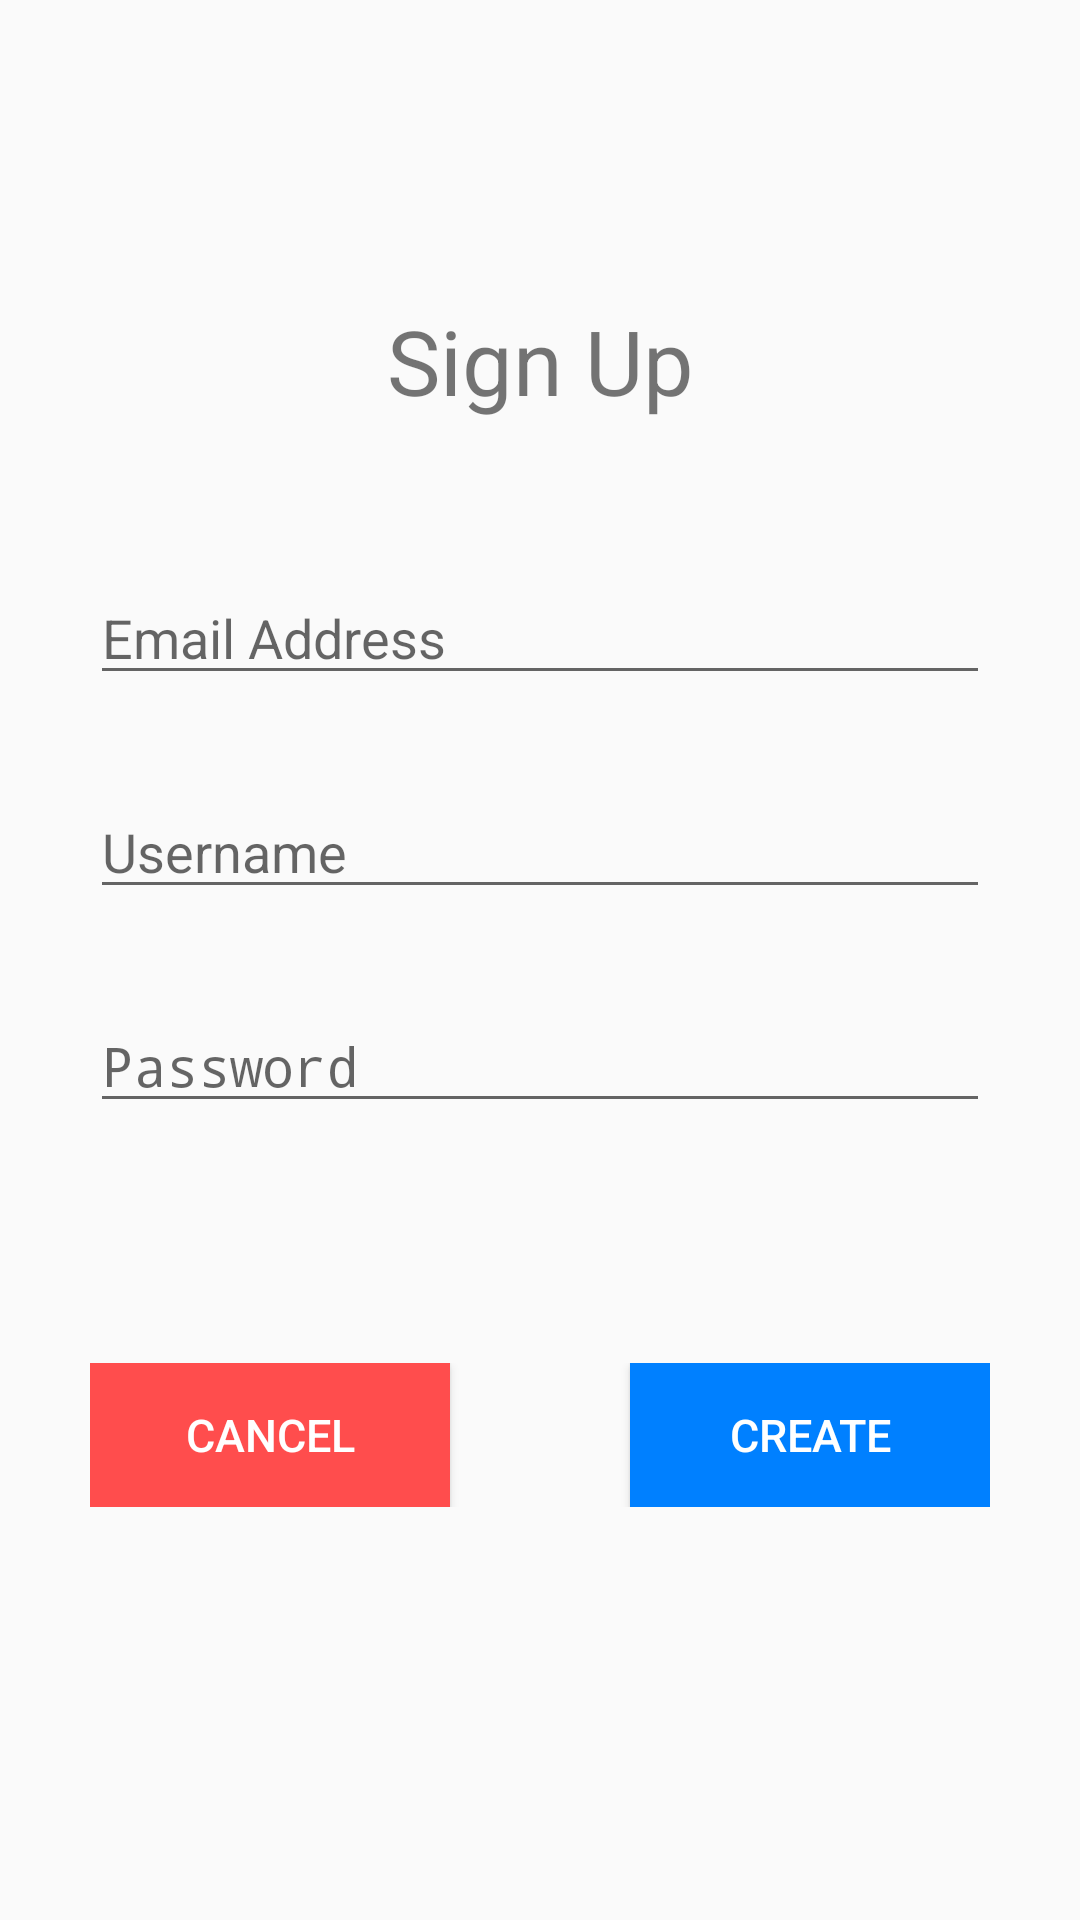

Here is an Android app screen rendered from its layout file. Give the layout XML and the strings, colors and styles it references.
<!-- AndroidManifest.xml: activity theme AppTheme.NoActionBar -->
<!-- res/layout/activity_sign_up.xml -->
<?xml version="1.0" encoding="utf-8"?>
<android.support.constraint.ConstraintLayout xmlns:android="http://schemas.android.com/apk/res/android"
    xmlns:app="http://schemas.android.com/apk/res-auto"
    xmlns:tools="http://schemas.android.com/tools"
    android:layout_width="match_parent"
    android:layout_height="match_parent">

    <TextView
        android:id="@+id/SignUp"
        android:layout_width="match_parent"
        android:layout_height="wrap_content"
        android:paddingTop="100dp"
        android:gravity="center_horizontal"
        android:orientation="vertical"
        android:text="Sign Up"
        android:textSize="30dp" />

    <EditText
        android:id="@+id/SignUpEmail"
        android:layout_width="match_parent"
        android:layout_height="wrap_content"
        android:layout_marginTop="50dp"
        android:layout_marginLeft="30dp"
        android:layout_marginRight="30dp"
        android:inputType="textEmailAddress"
        android:hint="Email Address"
        app:layout_constraintTop_toBottomOf="@+id/SignUp" />

    <EditText
        android:id="@+id/SignUpUsername"
        android:layout_width="match_parent"
        android:layout_height="wrap_content"
        android:layout_marginTop="30dp"
        android:layout_marginLeft="30dp"
        android:layout_marginRight="30dp"
        android:inputType="text"
        android:hint="Username"
        app:layout_constraintTop_toBottomOf="@+id/SignUpEmail" />

    <EditText
        android:id="@+id/SignUpPassword"
        android:layout_width="match_parent"
        android:layout_height="wrap_content"
        android:layout_marginTop="30dp"
        android:layout_marginLeft="30dp"
        android:layout_marginRight="30dp"
        android:inputType="textPassword"
        android:hint="Password"
        app:layout_constraintTop_toBottomOf="@+id/SignUpUsername" />

    <RelativeLayout
        android:layout_width="match_parent"
        android:layout_height="wrap_content"
        android:orientation="horizontal"
        android:layout_marginTop="80dp"
        android:layout_marginLeft="30dp"
        android:layout_marginRight="30dp"
        app:layout_constraintTop_toBottomOf="@+id/SignUpPassword">

        <Button
            android:id="@+id/btnCancel"
            android:layout_width="120dp"
            android:layout_height="wrap_content"
            android:layout_gravity="center"
            android:padding="10dp"
            android:text="Cancel"
            android:textSize="15dp"
            android:background="#ff4d4d"
            android:layout_alignParentLeft="true"
            android:textColor="@color/white"/>

        <Button
            android:id="@+id/btnCreate"
            android:layout_width="120dp"
            android:layout_height="wrap_content"
            android:layout_gravity="center"
            android:padding="10dp"
            android:text="Create"
            android:textSize="15dp"
            android:background="#0080ff"
            android:layout_alignParentRight="true"
            android:textColor="@color/white"/>

    </RelativeLayout>


</android.support.constraint.ConstraintLayout>
<!-- resources referenced by this layout -->
<resources>
  <color name="white">#FFFFFF</color>
  <style name="AppTheme.NoActionBar">
          <item name="windowActionBar">false</item>
          <item name="windowNoTitle">true</item>
      </style>
</resources>
